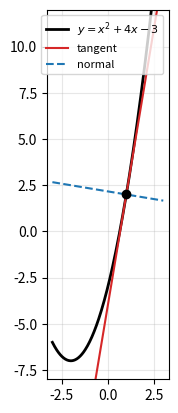

Reproduce this figure in Python.
# Listing 5.1: Tangent and normal lines to a curve
import numpy as np
import sympy as sp
import matplotlib.pyplot as plt

x = sp.symbols("x")
f = x**2 + 4*x - 3
a = 1
m = sp.diff(f, x).subs(x, a)              # gradient of the tangent
b = f.subs(x, a)
tangent = sp.expand(b + m*(x - a))
normal = sp.expand(b - (x - a)/m)
print("point:", (a, b), " gradient f'(1) =", m)
print("tangent: y =", tangent)
print("normal : y =", normal, "   i.e. x + 6y = 13")

X = np.linspace(-3, 3, 200)
F, T, N = (sp.lambdify(x, e) for e in (f, tangent, normal))
plt.figure(figsize=(4.8, 4.8))
plt.plot(X, F(X), "k", lw=2, label="$y=x^2+4x-3$")
plt.plot(X, T(X), "C3", label="tangent")
plt.plot(X, N(X), "C0--", label="normal")
plt.plot(a, b, "ko"); plt.ylim(-8, 12)
plt.gca().set_aspect("equal"); plt.grid(alpha=0.3); plt.legend(fontsize=8)
plt.show()
